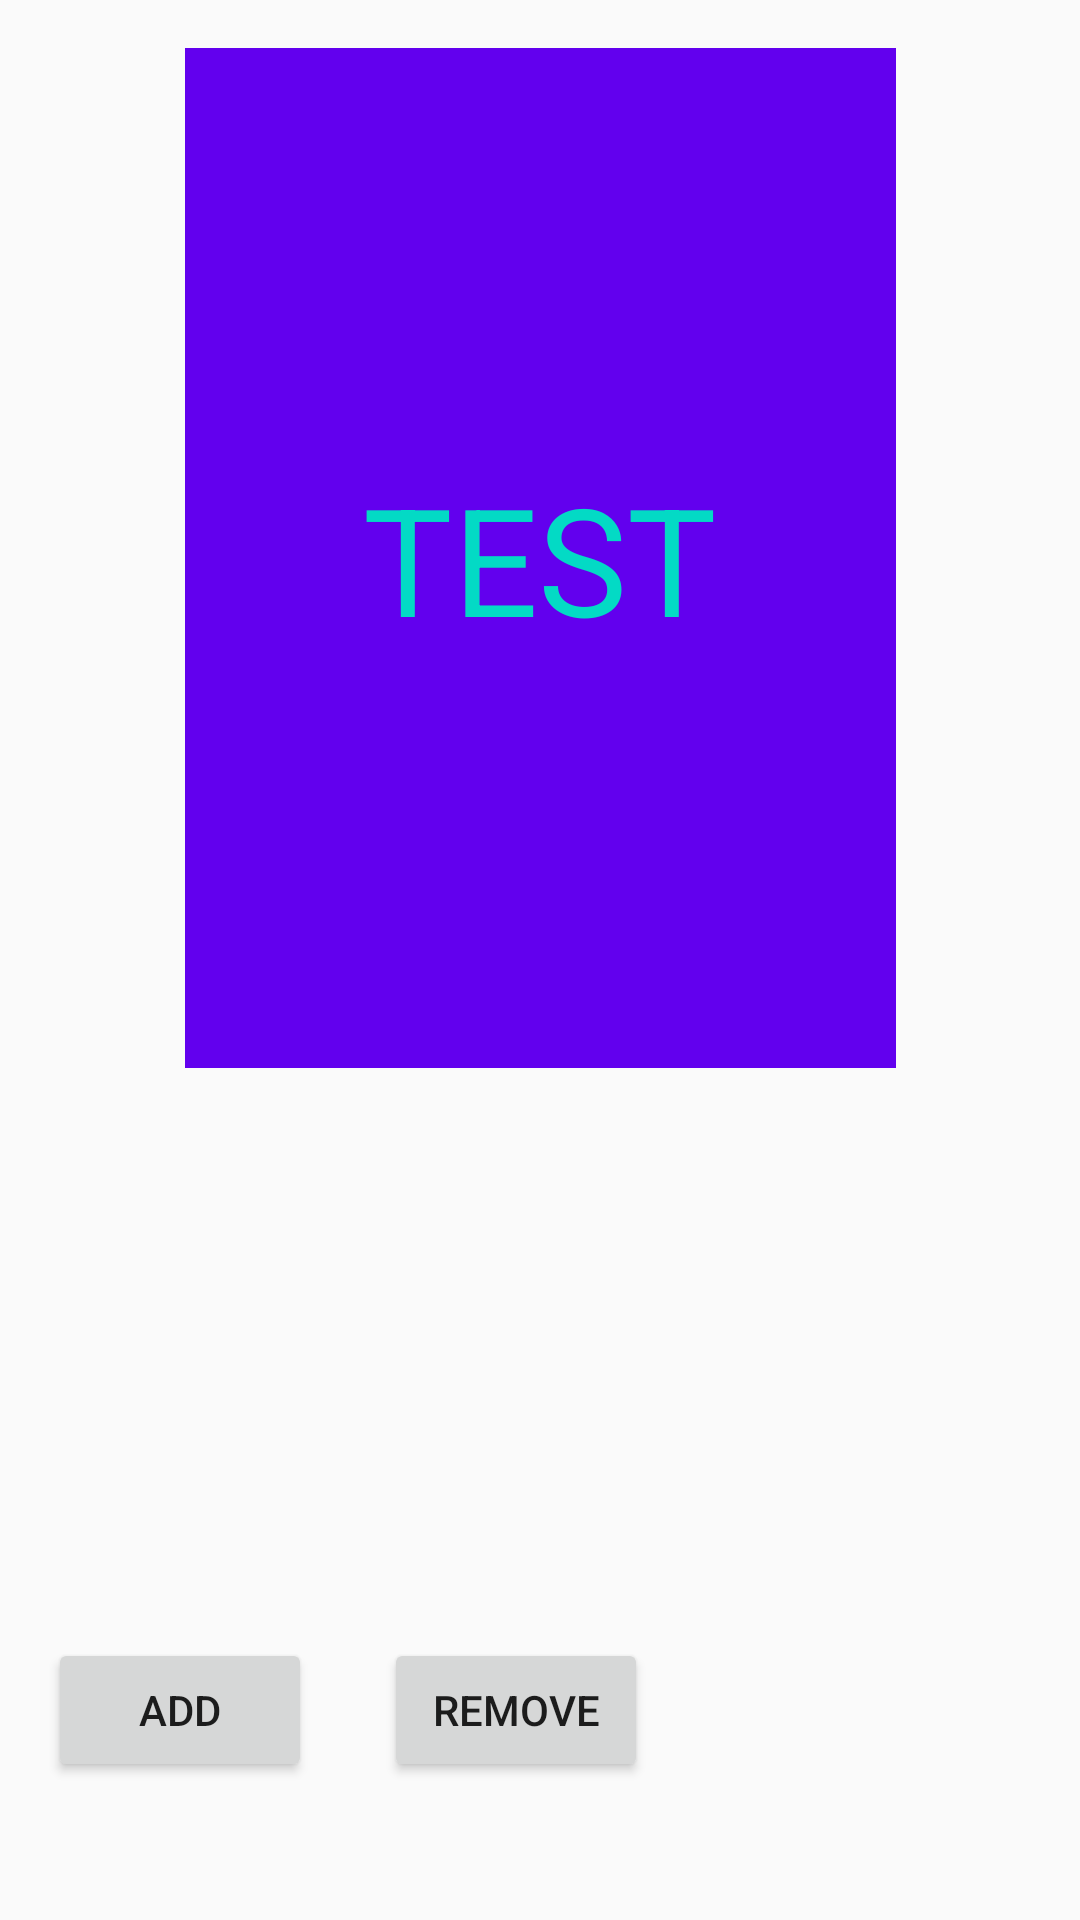

Write the Android layout XML for this screen, with the resource values it uses.
<!-- AndroidManifest.xml: application theme AppTheme -->
<!-- res/layout/content_main.xml -->
<?xml version="1.0" encoding="utf-8"?>
<android.support.constraint.ConstraintLayout xmlns:android="http://schemas.android.com/apk/res/android"
    xmlns:app="http://schemas.android.com/apk/res-auto"
    xmlns:tools="http://schemas.android.com/tools"
    android:layout_width="match_parent"
    android:layout_height="match_parent"
    app:layout_behavior="@string/appbar_scrolling_view_behavior"
    tools:context="com.yorkyu.loadingdialogfragment.MainActivity"
    tools:showIn="@layout/activity_main"
    tools:layout_editor_absoluteY="81dp"
    tools:layout_editor_absoluteX="0dp">

    <RelativeLayout
        android:id="@+id/container"
        android:background="@color/colorPrimary"
        android:layout_width="237dp"
        android:layout_height="340dp"
        tools:layout_constraintTop_creator="1"
        tools:layout_constraintRight_creator="1"
        app:layout_constraintRight_toRightOf="parent"
        android:layout_marginTop="16dp"
        tools:layout_constraintLeft_creator="1"
        app:layout_constraintLeft_toLeftOf="parent"
        app:layout_constraintTop_toTopOf="parent">

        <TextView
            android:textSize="50sp"
            android:textColor="@color/colorAccent"
            android:layout_centerInParent="true"
            android:id="@+id/tv"
            android:layout_width="wrap_content"
            android:layout_height="wrap_content"
            android:text="TEST" />
    </RelativeLayout>

    <Button
        android:id="@+id/btn_add"
        android:layout_width="wrap_content"
        android:layout_height="wrap_content"
        android:text="add"
        android:layout_marginStart="16dp"
        app:layout_constraintBaseline_toBaselineOf="@+id/btn_remove"
        tools:layout_constraintBaseline_creator="1"
        tools:layout_constraintLeft_creator="1"
        app:layout_constraintLeft_toLeftOf="parent"
        android:layout_marginLeft="16dp" />

    <Button
        android:id="@+id/btn_remove"
        android:layout_width="wrap_content"
        android:layout_height="wrap_content"
        android:layout_marginBottom="46dp"
        android:layout_marginLeft="24dp"
        android:layout_marginStart="24dp"
        android:text="remove"
        app:layout_constraintBottom_toBottomOf="parent"
        app:layout_constraintLeft_toRightOf="@+id/btn_add"
        tools:layout_constraintBottom_creator="1"
        tools:layout_constraintLeft_creator="1" />
</android.support.constraint.ConstraintLayout>
<!-- res/layout/activity_main.xml (included above) -->
<?xml version="1.0" encoding="utf-8"?>
<android.support.design.widget.CoordinatorLayout xmlns:android="http://schemas.android.com/apk/res/android"
    xmlns:app="http://schemas.android.com/apk/res-auto"
    xmlns:tools="http://schemas.android.com/tools"
    android:layout_width="match_parent"
    android:layout_height="match_parent"
    tools:context="com.yorkyu.loadingdialogfragment.MainActivity">

    <android.support.design.widget.AppBarLayout
        android:layout_width="match_parent"
        android:layout_height="wrap_content"
        android:theme="@style/AppTheme.AppBarOverlay">

        <android.support.v7.widget.Toolbar
            android:id="@+id/toolbar"
            android:layout_width="match_parent"
            android:layout_height="?attr/actionBarSize"
            android:background="?attr/colorPrimary"
            app:popupTheme="@style/AppTheme.PopupOverlay" />

    </android.support.design.widget.AppBarLayout>

    <include layout="@layout/content_main" />

    <com.github.clans.fab.FloatingActionMenu
        android:layout_gravity="bottom|end"
        style="@style/FabMenu"
        android:id="@+id/main_fab_menu"
        android:layout_alignParentBottom="true"
        android:layout_alignParentRight="true"
        android:layout_margin="@dimen/activity_vertical_margin"
        app:menu_colorNormal="#FF4081"
        app:menu_colorPressed="#E91E63"
        app:menu_colorRipple="#C2185B"
        app:menu_labels_ellipsize="end"
        app:menu_labels_singleLine="true" >

        <com.github.clans.fab.FloatingActionButton
            style="@style/FabMenu.Buttons"
            android:id="@+id/main_fab_loading"
            android:src="@mipmap/ic_fab_loading"
            app:fab_label="显示加载中视图" />
        <com.github.clans.fab.FloatingActionButton
            style="@style/FabMenu.Buttons"
            android:id="@+id/main_fab_empty"
            android:src="@mipmap/ic_fab_empty"
            app:fab_label="显示空视图" />
        <com.github.clans.fab.FloatingActionButton
            style="@style/FabMenu.Buttons"
            android:id="@+id/main_fab_error"
            android:src="@mipmap/ic_fab_error"
            app:fab_label="显示错误视图" />
        <com.github.clans.fab.FloatingActionButton
            style="@style/FabMenu.Buttons"
            android:id="@+id/main_fab_no_network"
            android:src="@mipmap/ic_fab_no_network"
            app:fab_label="显示网络异常视图" />
        <com.github.clans.fab.FloatingActionButton
            style="@style/FabMenu.Buttons"
            android:id="@+id/main_fab_content"
            android:src="@mipmap/ic_fab_content"
            app:fab_label="显示内容视图" />

    </com.github.clans.fab.FloatingActionMenu>


</android.support.design.widget.CoordinatorLayout>
<!-- resources referenced by this layout -->
<resources>
  <style name="AppTheme.AppBarOverlay" parent="ThemeOverlay.AppCompat.Dark.ActionBar" />
  <style name="AppTheme.PopupOverlay" parent="ThemeOverlay.AppCompat.Light" />
  <style name="FabMenu">
          <item name="android:layout_width">wrap_content</item>
          <item name="android:layout_height">wrap_content</item>
      </style>
  <style name="FabMenu.Buttons">
          <item name="fab_size">mini</item>
          <item name="fab_colorNormal">#FF4081</item>
          <item name="fab_colorPressed">#E91E63</item>
          <item name="fab_colorRipple">#C2185B</item>
      </style>
  <style name="AppTheme" parent="Theme.AppCompat.Light.DarkActionBar">
          
          <item name="colorPrimary">@color/colorPrimary</item>
          <item name="colorPrimaryDark">@color/colorPrimaryDark</item>
          <item name="colorAccent">@color/colorAccent</item>
      </style>
  <!-- not gathered from this repository: default colours our renderer supplied (Android Studio template values) -->
  <color name="colorPrimary">#FF6200EE</color>
  <color name="colorPrimaryDark">#FF3700B3</color>
  <color name="colorAccent">#FF03DAC5</color>
</resources>
